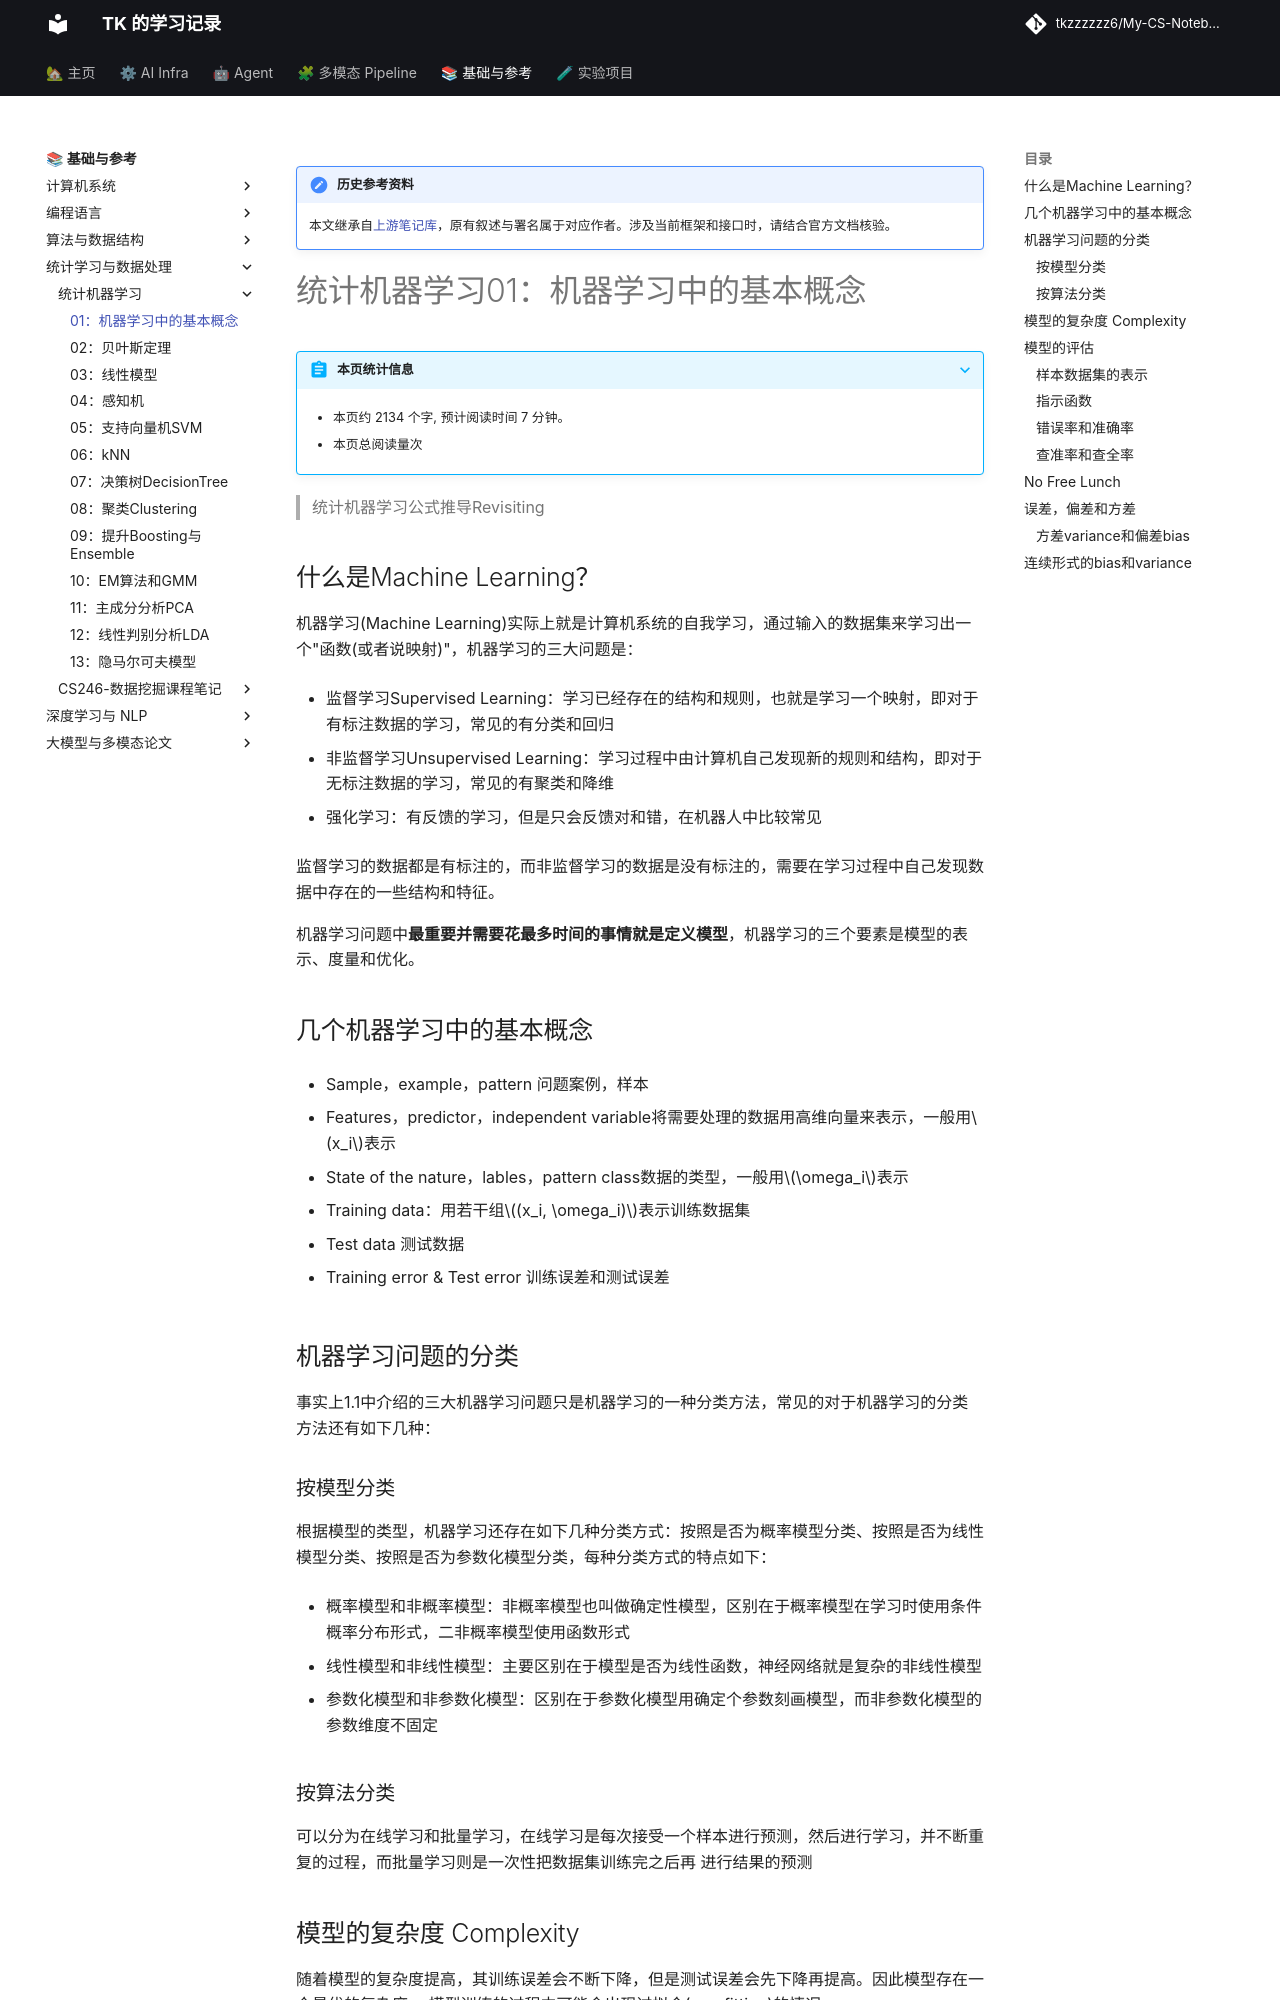

repository: tkzzzzzz6/My-CS-Notebook · page: ML/统计机器学习01：机器学习中的基本概念/index.html · generator: mkdocs

!!! note "历史参考资料"
    本文继承自[上游笔记库](https://github.com/zwygit2025/My-CS-Notebook/blob/a94d023/docs/ML/%E7%BB%9F%E8%AE%A1%E6%9C%BA%E5%99%A8%E5%AD%A6%E4%B9%A001%EF%BC%9A%E6%9C%BA%E5%99%A8%E5%AD%A6%E4%B9%A0%E4%B8%AD%E7%9A%84%E5%9F%BA%E6%9C%AC%E6%A6%82%E5%BF%B5.md)，原有叙述与署名属于对应作者。涉及当前框架和接口时，请结合官方文档核验。

# 统计机器学习01：机器学习中的基本概念

> 统计机器学习公式推导Revisiting

什么是Machine Learning？
------------------------

机器学习(Machine Learning)实际上就是计算机系统的自我学习，通过输入的数据集来学习出一个"函数(或者说映射)"，机器学习的三大问题是：

-   监督学习Supervised
    Learning：学习已经存在的结构和规则，也就是学习一个映射，即对于有标注数据的学习，常见的有分类和回归

-   非监督学习Unsupervised
    Learning：学习过程中由计算机自己发现新的规则和结构，即对于无标注数据的学习，常见的有聚类和降维

-   强化学习：有反馈的学习，但是只会反馈对和错，在机器人中比较常见

监督学习的数据都是有标注的，而非监督学习的数据是没有标注的，需要在学习过程中自己发现数据中存在的一些结构和特征。

机器学习问题中**最重要并需要花最多时间的事情就是定义模型**，机器学习的三个要素是模型的表示、度量和优化。

几个机器学习中的基本概念
------------------------

-   Sample，example，pattern 问题案例，样本

-   Features，predictor，independent variable将需要处理的数据用高维向量来表示，一般用$x_i$表示

-   State of the nature，lables，pattern class数据的类型，一般用$\omega_i$表示

-   Training data：用若干组$(x_i, \omega_i)$表示训练数据集

-   Test data 测试数据

-   Training error & Test error 训练误差和测试误差

机器学习问题的分类
------------------

事实上1.1中介绍的三大机器学习问题只是机器学习的一种分类方法，常见的对于机器学习的分类方法还有如下几种：

### 按模型分类

根据模型的类型，机器学习还存在如下几种分类方式：按照是否为概率模型分类、按照是否为线性模型分类、按照是否为参数化模型分类，每种分类方式的特点如下：

-   概率模型和非概率模型：非概率模型也叫做确定性模型，区别在于概率模型在学习时使用条件概率分布形式，二非概率模型使用函数形式

-   线性模型和非线性模型：主要区别在于模型是否为线性函数，神经网络就是复杂的非线性模型

-   参数化模型和非参数化模型：区别在于参数化模型用确定个参数刻画模型，而非参数化模型的参数维度不固定

### 按算法分类

可以分为在线学习和批量学习，在线学习是每次接受一个样本进行预测，然后进行学习，并不断重复的过程，而批量学习则是一次性把数据集训练完之后再
进行结果的预测

模型的复杂度 Complexity
-----------------------

随着模型的复杂度提高，其训练误差会不断下降，但是测试误差会先下降再提高。因此模型存在一个最优的复杂度。
模型训练的过程中可能会出现过拟合(overfitting)的情况.

按照我个人的表达方式，过拟合其实就是对训练数据拟合得太好而对测试数据拟合效果不好。欠拟合就是模型还没有充分训练，导致其性能还没到一个比较好的水平。

泛化(Generalization)能力：表示一个模型对未出现过的数据样本的预测能力，我们一般希望泛化能力越大越好。

模型的评估
----------
